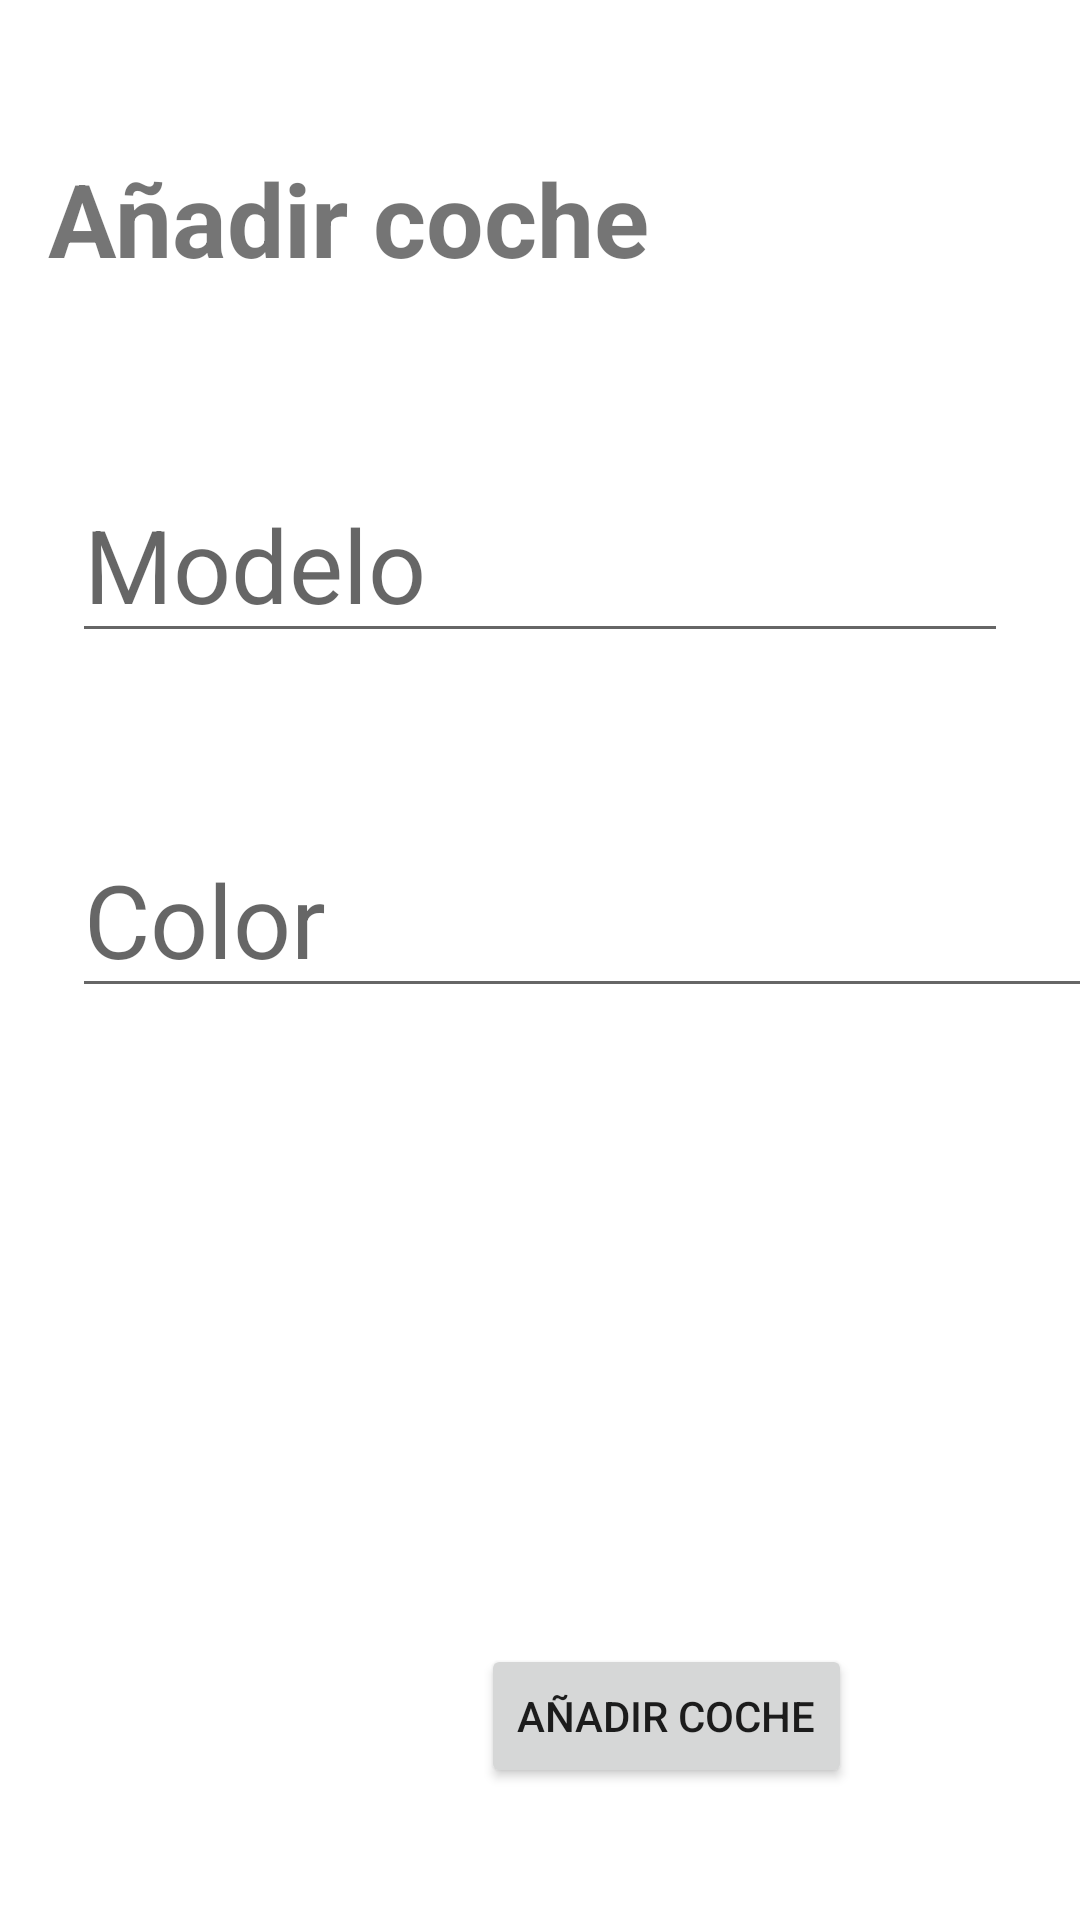

The Android layout XML behind this screen, and the referenced resources:
<!-- AndroidManifest.xml: application theme Theme.ProyectoFirebaseRecu -->
<!-- res/layout/activity_add_coche.xml -->
<?xml version="1.0" encoding="utf-8"?>
<androidx.constraintlayout.widget.ConstraintLayout xmlns:android="http://schemas.android.com/apk/res/android"
    xmlns:app="http://schemas.android.com/apk/res-auto"
    xmlns:tools="http://schemas.android.com/tools"
    android:layout_width="match_parent"
    android:layout_height="match_parent"
    tools:context=".AddCocheActivity">

    <TextView
        android:id="@+id/txt_detalles_coche_titulo"
        android:layout_width="0dp"
        android:layout_height="wrap_content"
        android:layout_marginStart="16dp"
        android:layout_marginTop="50dp"
        android:layout_marginEnd="16dp"
        android:text="Añadir coche"
        android:textSize="34sp"
        android:textStyle="bold"
        app:layout_constraintEnd_toEndOf="parent"
        app:layout_constraintStart_toStartOf="parent"
        app:layout_constraintTop_toTopOf="parent" />

    <EditText
        android:id="@+id/edt_detalles_modelo"
        android:layout_width="0dp"
        android:layout_height="wrap_content"
        android:layout_marginStart="24dp"
        android:layout_marginTop="60dp"
        android:layout_marginEnd="24dp"
        android:ems="10"
        android:hint="Modelo"
        android:inputType="textPersonName"
        android:textSize="34sp"
        app:layout_constraintEnd_toEndOf="parent"
        app:layout_constraintHorizontal_bias="0.497"
        app:layout_constraintStart_toStartOf="parent"
        app:layout_constraintTop_toBottomOf="@+id/txt_detalles_coche_titulo" />

    <EditText
        android:id="@+id/edt_detalles_color"
        android:layout_width="363dp"
        android:layout_height="wrap_content"
        android:layout_marginTop="56dp"
        android:ems="10"
        android:hint="Color"
        android:inputType="textPersonName"
        android:textSize="34sp"
        app:layout_constraintEnd_toEndOf="@+id/edt_detalles_modelo"
        app:layout_constraintHorizontal_bias="0.0"
        app:layout_constraintStart_toStartOf="@+id/edt_detalles_modelo"
        app:layout_constraintTop_toBottomOf="@+id/edt_detalles_modelo" />

    <Button
        android:id="@+id/bt_detalles_editar_coche"
        android:layout_width="wrap_content"
        android:layout_height="wrap_content"
        android:layout_marginEnd="76dp"
        android:layout_marginBottom="44dp"
        android:onClick="add_coche_realtime"
        android:text="Añadir coche"
        app:layout_constraintBottom_toBottomOf="parent"
        app:layout_constraintEnd_toEndOf="parent" />

    <ImageView
        android:id="@+id/img_add_coche"
        android:layout_width="200dp"
        android:layout_height="200dp"
        android:layout_marginStart="90dp"
        android:layout_marginTop="37dp"
        android:layout_marginEnd="90dp"
        android:onClick="cambiar_imagen"
        app:layout_constraintEnd_toEndOf="parent"
        app:layout_constraintStart_toStartOf="parent"
        app:layout_constraintTop_toBottomOf="@+id/edt_detalles_color"
        app:srcCompat="@drawable/car_red"
        tools:ignore="SpeakableTextPresentCheck" />

</androidx.constraintlayout.widget.ConstraintLayout>
<!-- resources referenced by this layout -->
<resources>
  <style name="Theme.ProyectoFirebaseRecu" parent="Theme.MaterialComponents.DayNight.DarkActionBar">
          
          <item name="colorPrimary">@color/purple_500</item>
          <item name="colorPrimaryVariant">@color/purple_700</item>
          <item name="colorOnPrimary">@color/white</item>
          
          <item name="colorSecondary">@color/teal_200</item>
          <item name="colorSecondaryVariant">@color/teal_700</item>
          <item name="colorOnSecondary">@color/black</item>
          
          <item name="android:statusBarColor" tools:targetApi="l">?attr/colorPrimaryVariant</item>
          
      </style>
  <!-- not gathered from this repository: default colours our renderer supplied (Android Studio template values) -->
  <color name="purple_500">#FF6200EE</color>
  <color name="purple_700">#FF3700B3</color>
  <color name="teal_200">#FF03DAC5</color>
  <color name="teal_700">#FF018786</color>
  <color name="black">#FF000000</color>
  <color name="white">#FFFFFFFF</color>
</resources>
